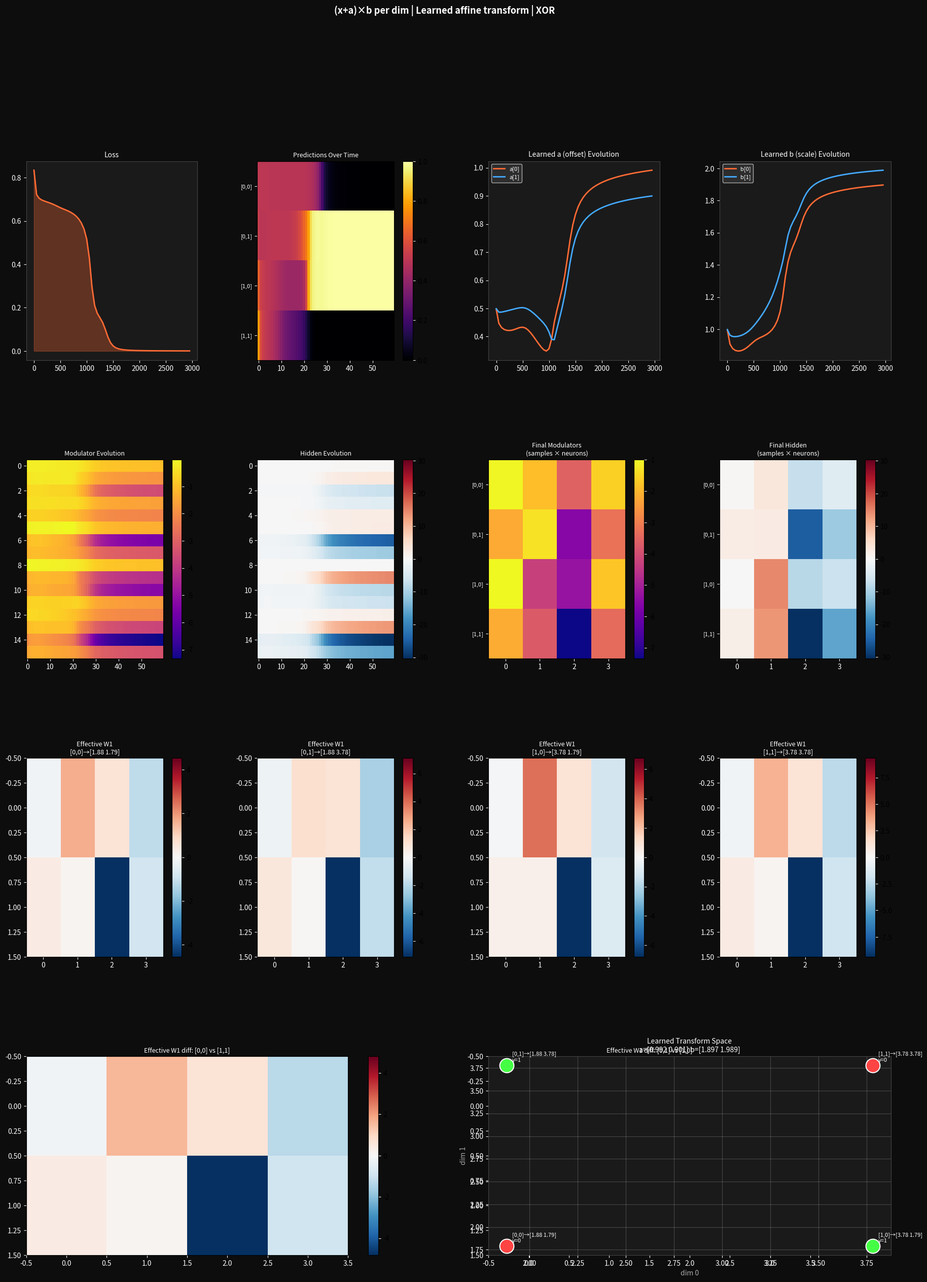

Generate this figure with matplotlib:
import numpy as np
import matplotlib.pyplot as plt
import matplotlib.gridspec as gridspec

np.random.seed(42)

X = np.array([[0,0],[0,1],[1,0],[1,1]], dtype=float)
y = np.array([[0],[1],[1],[0]], dtype=float)

class InputDependentNet:
    def __init__(self, input_dim, hidden_dim, output_dim):
        self.W1_base = np.random.randn(input_dim, hidden_dim) * 0.5
        self.W2_base = np.random.randn(hidden_dim, output_dim) * 0.5
        self.W1_mod = np.random.randn(input_dim, hidden_dim) * 0.5
        self.W2_mod = np.random.randn(input_dim, output_dim) * 0.5
        # (x + a) * b per dimension
        self.a = np.array([0.5, 0.5])   # offset per dim
        self.b = np.array([1.0, 1.0])   # scale per dim
        self.lr = 0.01
        self.params = ['W1_base', 'W1_mod', 'W2_base', 'W2_mod', 'a', 'b']

    def sigmoid(self, x):
        return 1 / (1 + np.exp(-np.clip(x, -10, 10)))

    def transform(self, x):
        return (x + self.a) * self.b   # (x+a)*b per dim

    def forward(self, x):
        x_t = self.transform(x)
        mod1 = x_t @ self.W1_mod
        h = np.einsum('bi,ih,bh->bh', x_t, self.W1_base, mod1)
        mod2 = x_t @ self.W2_mod
        out = np.einsum('bh,ho,bo->bo', h, self.W2_base, mod2)
        return out, h, mod1, x_t

    def loss_fn(self, x, y):
        out, *_ = self.forward(x)
        pred = self.sigmoid(out)
        return -np.mean(y*np.log(pred+1e-8)+(1-y)*np.log(1-pred+1e-8))

    def train_step(self, x, y):
        eps = 1e-4
        for name in self.params:
            W = getattr(self, name)
            grad = np.zeros_like(W)
            for idx in np.ndindex(W.shape):
                W[idx] += eps; lp = self.loss_fn(x, y)
                W[idx] -= 2*eps; lm = self.loss_fn(x, y)
                W[idx] += eps
                grad[idx] = (lp - lm) / (2*eps)
            setattr(self, name, W - self.lr * grad)
        out, h, mod1, x_t = self.forward(x)
        pred = self.sigmoid(out)
        loss = -np.mean(y*np.log(pred+1e-8)+(1-y)*np.log(1-pred+1e-8))
        return loss, pred, h, mod1, x_t

net = InputDependentNet(2, 4, 1)
losses, pred_hist, mod1_hist, h_hist, a_hist, b_hist = [], [], [], [], [], []

for epoch in range(3000):
    loss, pred, h, mod1, x_t = net.train_step(X, y)
    if epoch % 50 == 0:
        losses.append(loss)
        pred_hist.append(pred.flatten().copy())
        mod1_hist.append(mod1.copy())
        h_hist.append(h.copy())
        a_hist.append(net.a.copy())
        b_hist.append(net.b.copy())
    if epoch % 500 == 0:
        print(f"Epoch {epoch}: loss={loss:.4f} preds={pred.flatten().round(3)} a={net.a.round(3)} b={net.b.round(3)}")

pred_hist = np.array(pred_hist)
mod1_hist = np.array(mod1_hist)
h_hist = np.array(h_hist)
a_hist = np.array(a_hist)
b_hist = np.array(b_hist)
epochs_s = np.arange(0, 3000, 50)
out_f, h_f, mod1_f, x_t_f = net.forward(X)

print(f"\nFinal a={net.a.round(4)} b={net.b.round(4)}")
print(f"[0,0] maps to: {net.transform(np.array([0.,0.])).round(4)}")
for xi in X:
    print(f"  {xi} -> {net.transform(xi).round(3)}")

# ======= HEATMAPS =======
fig = plt.figure(figsize=(22, 28), facecolor='#0d0d0d')
fig.suptitle('(x+a)×b per dim | Learned affine transform | XOR', fontsize=13, color='white', fontweight='bold', y=0.99)
gs = gridspec.GridSpec(4, 4, figure=fig, hspace=0.5, wspace=0.35)
sample_labels = ['[0,0]','[0,1]','[1,0]','[1,1]']

def hm(ax, data, title, cmap='RdBu_r', yticks=None, vmin=None, vmax=None):
    if vmin is None and vmax is None:
        v = np.abs(data).max() + 1e-8
        vmin, vmax = (-v, v) if cmap in ['RdBu_r','coolwarm'] else (None, None)
    im = ax.imshow(data, aspect='auto', cmap=cmap, vmin=vmin, vmax=vmax)
    ax.set_title(title, color='white', fontsize=9)
    ax.tick_params(colors='white')
    if yticks:
        ax.set_yticks(range(len(yticks))); ax.set_yticklabels(yticks, color='white', fontsize=8)
    plt.colorbar(im, ax=ax).ax.yaxis.set_tick_params(color='white')

# Row 0
ax = fig.add_subplot(gs[0,0])
ax.plot(epochs_s, losses, color='#ff6b35', lw=2)
ax.fill_between(epochs_s, losses, alpha=0.3, color='#ff6b35')
ax.set_facecolor('#1a1a1a'); ax.set_title('Loss', color='white', fontsize=10)
ax.tick_params(colors='white'); ax.spines[:].set_color('#444')

hm(fig.add_subplot(gs[0,1]), pred_hist.T, 'Predictions Over Time', 'inferno', sample_labels, 0, 1)

ax = fig.add_subplot(gs[0,2])
ax.plot(epochs_s, a_hist[:,0], color='#ff6b35', lw=2, label='a[0]')
ax.plot(epochs_s, a_hist[:,1], color='#44aaff', lw=2, label='a[1]')
ax.set_facecolor('#1a1a1a'); ax.set_title('Learned a (offset) Evolution', color='white', fontsize=10)
ax.tick_params(colors='white'); ax.spines[:].set_color('#444')
ax.legend(facecolor='#333', labelcolor='white', fontsize=8)

ax = fig.add_subplot(gs[0,3])
ax.plot(epochs_s, b_hist[:,0], color='#ff6b35', lw=2, label='b[0]')
ax.plot(epochs_s, b_hist[:,1], color='#44aaff', lw=2, label='b[1]')
ax.set_facecolor('#1a1a1a'); ax.set_title('Learned b (scale) Evolution', color='white', fontsize=10)
ax.tick_params(colors='white'); ax.spines[:].set_color('#444')
ax.legend(facecolor='#333', labelcolor='white', fontsize=8)

# Row 1
hm(fig.add_subplot(gs[1,0]), mod1_hist.reshape(len(epochs_s),-1).T, 'Modulator Evolution', 'plasma')
hm(fig.add_subplot(gs[1,1]), h_hist.reshape(len(epochs_s),-1).T, 'Hidden Evolution', 'RdBu_r')
hm(fig.add_subplot(gs[1,2]), mod1_f, 'Final Modulators\n(samples × neurons)', 'plasma', sample_labels)
hm(fig.add_subplot(gs[1,3]), h_f, 'Final Hidden\n(samples × neurons)', 'RdBu_r', sample_labels)

# Row 2
trans_labels = [f'{s}→{net.transform(X[i]).round(2)}' for i,s in enumerate(sample_labels)]
for idx in range(4):
    eff = np.outer(np.ones(2), mod1_f[idx]) * net.W1_base
    hm(fig.add_subplot(gs[2,idx]), eff, f'Effective W1\n{trans_labels[idx]}', 'RdBu_r')

# Row 3
for pi, (i,j,label) in enumerate([(0,3,'[0,0] vs [1,1]'),(1,2,'[0,1] vs [1,0]')]):
    eff_i = np.outer(np.ones(2), mod1_f[i]) * net.W1_base
    eff_j = np.outer(np.ones(2), mod1_f[j]) * net.W1_base
    hm(fig.add_subplot(gs[3,pi*2:pi*2+2]), eff_j-eff_i, f'Effective W1 diff: {label}', 'RdBu_r')

ax = fig.add_subplot(gs[3,2:4])
colors = ['#ff4444','#44ff44','#44ff44','#ff4444']
for i, (point, col) in enumerate(zip(x_t_f, colors)):
    ax.scatter(point[0], point[1], c=col, s=400, zorder=5, edgecolors='white', lw=1.5)
    ax.annotate(f'{trans_labels[i]}\ny={int(y[i][0])}', point,
                textcoords='offset points', xytext=(8,5), color='white', fontsize=8)
ax.set_facecolor('#1a1a1a')
ax.set_title(f'Learned Transform Space\na={net.a.round(3)} b={net.b.round(3)}', color='white', fontsize=10)
ax.set_xlabel('dim 0', color='#aaa'); ax.set_ylabel('dim 1', color='#aaa')
ax.tick_params(colors='white'); ax.spines[:].set_color('#444'); ax.grid(alpha=0.2, color='white')

plt.savefig('xor_affine_ab.png', dpi=150, bbox_inches='tight', facecolor='#0d0d0d')
print("saved")
